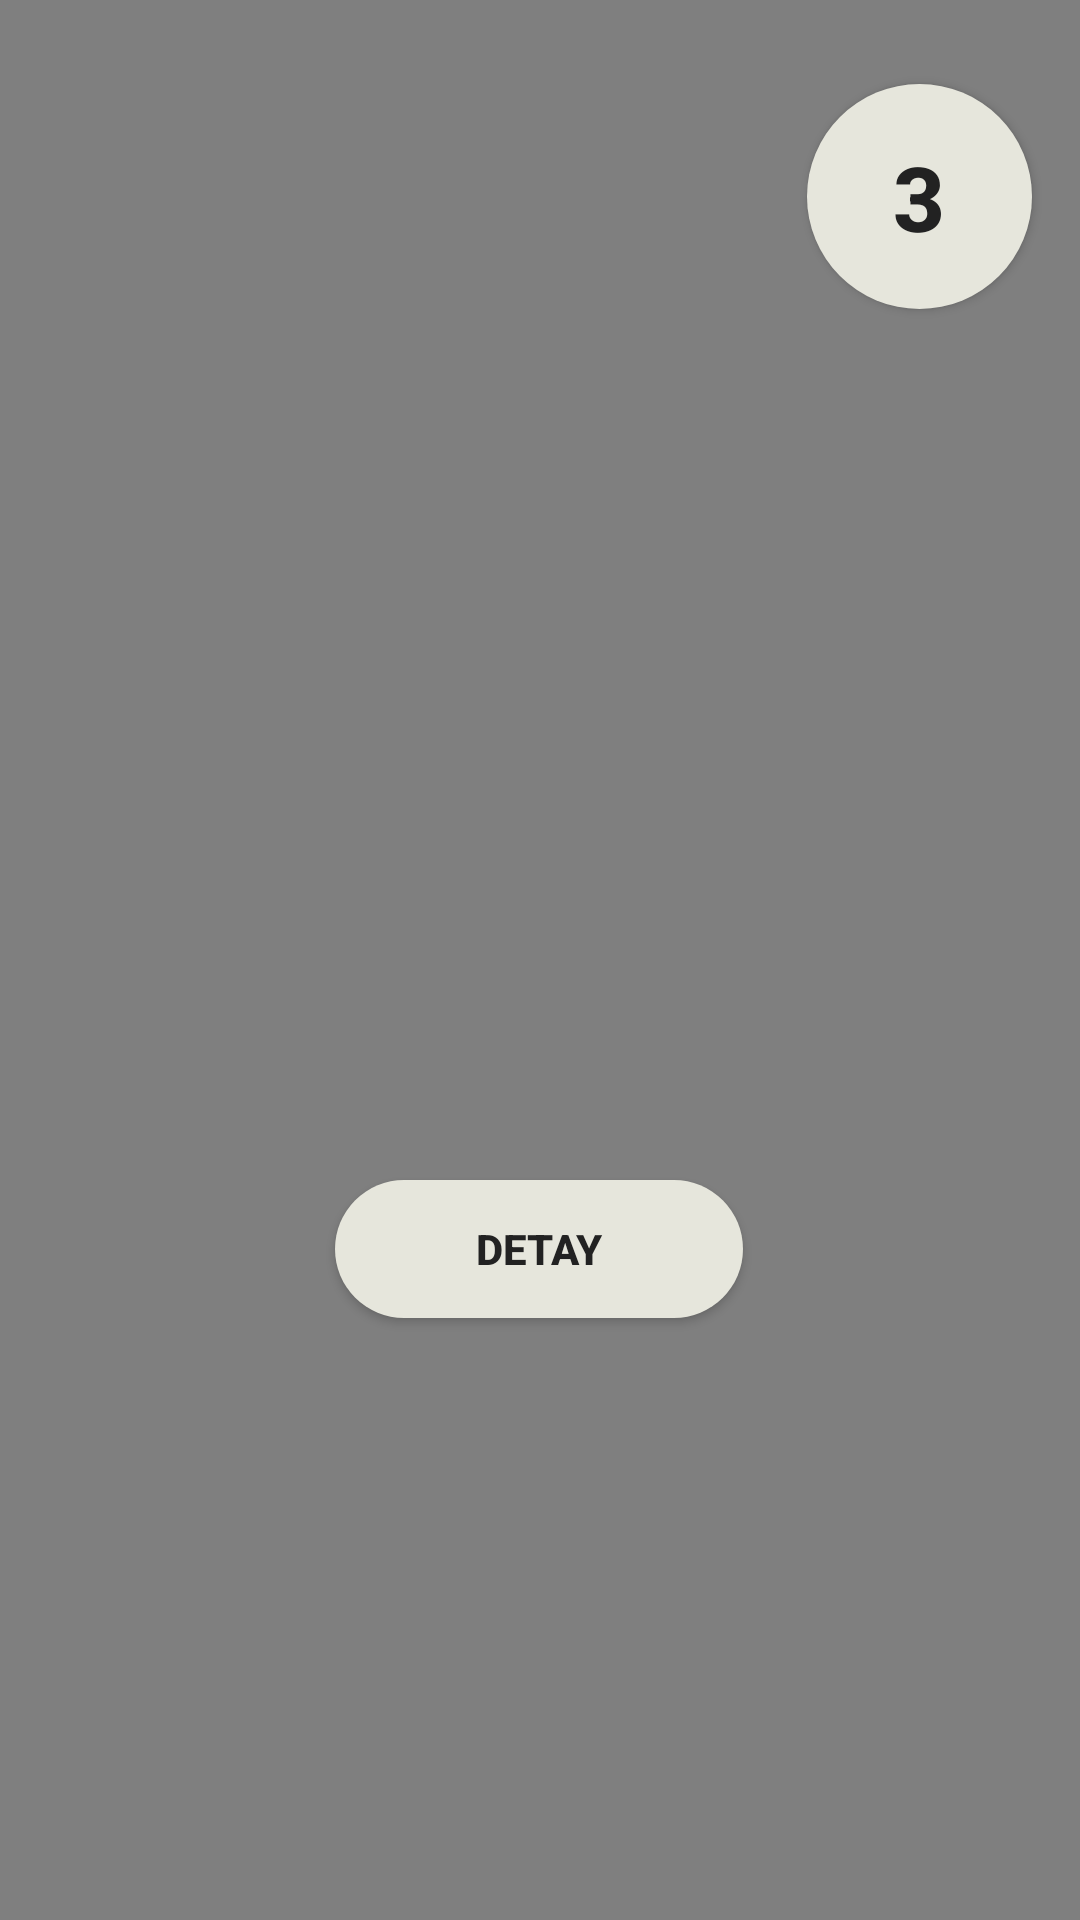

Here is an Android app screen rendered from its layout file. Give the layout XML and the strings, colors and styles it references.
<!-- AndroidManifest.xml: application theme Theme.Muscle -->
<!-- res/layout/activity_muscle_quadleft2.xml -->
<?xml version="1.0" encoding="utf-8"?>
<androidx.constraintlayout.widget.ConstraintLayout xmlns:android="http://schemas.android.com/apk/res/android"
    xmlns:app="http://schemas.android.com/apk/res-auto"
    xmlns:tools="http://schemas.android.com/tools"
    android:layout_width="match_parent"
    android:layout_height="match_parent"
    tools:context=".MuscleQuadleft2">

    <VideoView
        android:id="@+id/videoView21"
        android:layout_width="fill_parent"
        android:layout_height="fill_parent"
        app:layout_constraintStart_toStartOf="parent"
        app:layout_constraintTop_toTopOf="parent" />

    <Button
        android:id="@+id/buttonQuadleft2"
        android:layout_width="75dp"
        android:layout_height="75dp"
        android:layout_marginTop="28dp"
        android:layout_marginEnd="16dp"
        android:background="@drawable/carpibuton"
        android:text="3"

        android:textColor="#222222"
        android:textSize="30dp"
        android:textStyle="bold"
        app:layout_constraintEnd_toEndOf="@+id/videoView21"
        app:layout_constraintTop_toTopOf="parent" />

    <TextView
        android:id="@+id/leftquad2"
        android:layout_width="wrap_content"
        android:layout_height="wrap_content"
        android:layout_marginBottom="28dp"
        android:background="@drawable/rounded_textview"
        android:fontFamily="monospace"
        android:padding="30dp"
        android:text="1) Dirseklerinizi içeride tutarak ağırlığı üst göğüs bölgenize sıkıştırın. Ayaklarınız omuz genişliğinden biraz daha geniş olmalıdır.\n 2) Dirseklerinizi dizlerinizin izinin içinde tutarak çömelme pozisyonuna inin.\n 3) Göğsünüzü yukarıda tutarken topuklarınızı itin ve başlangıç ​​pozisyonuna dönün."
        android:textColor="@color/black"
        android:textSize="15dp"
        android:visibility="gone"
        app:layout_constraintBottom_toBottomOf="parent"
        app:layout_constraintStart_toStartOf="@+id/videoView21" />


    <Button
        android:id="@+id/button2"
        android:layout_width="136dp"
        android:layout_height="46dp"
        android:background="@drawable/carpibuton"
        android:text="detay"
        android:textColor="#222222"
        android:textStyle="bold"
        app:layout_constraintBottom_toBottomOf="parent"
        app:layout_constraintEnd_toEndOf="parent"
        app:layout_constraintHorizontal_bias="0.498"
        app:layout_constraintStart_toStartOf="parent"
        app:layout_constraintTop_toTopOf="parent"
        app:layout_constraintVertical_bias="0.662" />

    <Button
        android:id="@+id/button3"
        android:layout_width="56dp"
        android:layout_height="30dp"


        android:background="@android:color/transparent"
        android:text="X"
        android:textColor="#CF0A0A"
        android:textSize="20dp"
        android:textStyle="bold"
        android:visibility="gone"
        app:layout_constraintBottom_toBottomOf="parent"
        app:layout_constraintEnd_toEndOf="parent"
        app:layout_constraintHorizontal_bias="1.0"
        app:layout_constraintStart_toStartOf="parent"
        app:layout_constraintTop_toTopOf="parent"
        app:layout_constraintVertical_bias="0.75" />


</androidx.constraintlayout.widget.ConstraintLayout>
<!-- resources referenced by this layout -->
<resources>
  <color name="black">#FF000000</color>
  <!-- drawable carpibuton (drawable) -->
  <?xml version="1.0" encoding="utf-8"?>
  <shape xmlns:android="http://schemas.android.com/apk/res/android" android:shape="rectangle">
  
      <solid android:color="#E6E6DC"/>
      <corners android:radius="999dp"/>
  </shape>
  <!-- drawable rounded_textview (drawable) -->
  <?xml version="1.0" encoding="utf-8"?>
  <shape xmlns:android="http://schemas.android.com/apk/res/android" >
      <stroke
          android:width="1dp"
          android:color="#FFF7E9" />
  
      <solid android:color="#FFF7E9" />
  
      <padding
          android:left="1dp"
          android:right="1dp"
          android:bottom="1dp"
          android:top="1dp" />
  
      <corners android:radius="10dp" />
  </shape>
  <style name="Theme.Muscle" parent="Theme.AppCompat.DayNight.DarkActionBar">
          
          <item name="colorPrimary">@color/purple_500</item>
          <item name="colorPrimaryVariant">@color/purple_700</item>
          <item name="colorOnPrimary">@color/white</item>
          
          <item name="colorSecondary">@color/teal_200</item>
          <item name="colorSecondaryVariant">@color/teal_700</item>
          <item name="colorOnSecondary">@color/black</item>
          
          <item name="android:statusBarColor">?attr/colorPrimaryVariant</item>
          
      </style>
  <color name="purple_500">#2C2C2A</color>
  <color name="purple_700">#222120</color>
  <color name="white">#FFFFFFFF</color>
  <color name="teal_200">#FF03DAC5</color>
  <color name="teal_700">#FF018786</color>
</resources>
